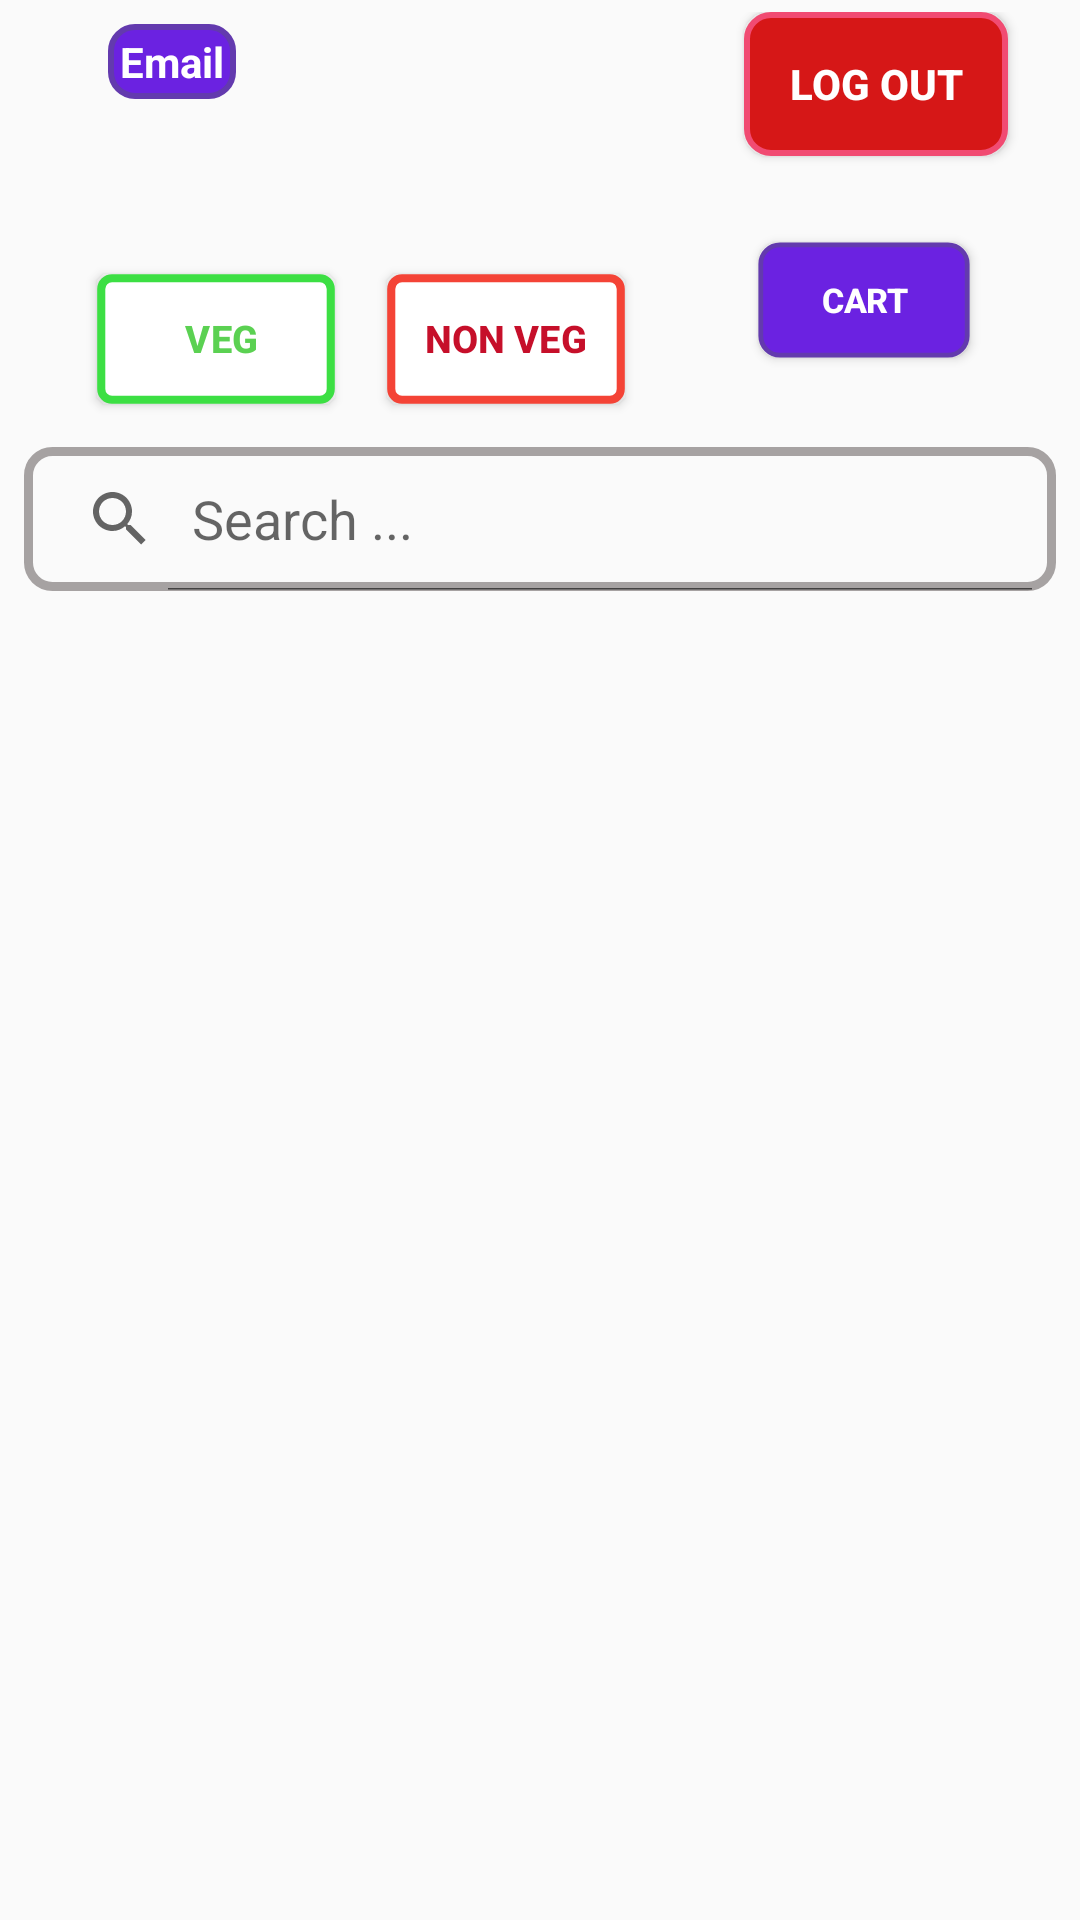

Reconstruct the res/layout file that produces this screen, plus the resources it refers to.
<!-- AndroidManifest.xml: application theme Theme.CanteenWheels -->
<!-- res/layout/activity_hero.xml -->
<?xml version="1.0" encoding="utf-8"?>
<androidx.constraintlayout.widget.ConstraintLayout xmlns:android="http://schemas.android.com/apk/res/android"
    xmlns:app="http://schemas.android.com/apk/res-auto"
    xmlns:tools="http://schemas.android.com/tools"
    android:id="@+id/main"
    android:layout_width="match_parent"
    android:layout_height="match_parent"
    android:padding="4dp"
    tools:context=".Hero">

    <Button
        android:id="@+id/logout"
        android:layout_width="wrap_content"
        android:layout_height="wrap_content"
        android:layout_marginEnd="20dp"
        android:background="@drawable/btn_logout"
        android:elevation="10dp"
        android:paddingHorizontal="5dp"
        android:text="@string/logout"
        android:textColor="@color/white"
        android:textStyle="bold"
        app:layout_constraintEnd_toEndOf="parent"
        tools:layout_editor_absoluteY="32dp" />

    <TextView
        android:id="@+id/userInfo"
        android:layout_width="wrap_content"
        android:layout_height="wrap_content"
        android:layout_marginStart="32dp"
        android:layout_marginTop="4dp"
        android:background="@drawable/button_register"
        android:paddingHorizontal="4dp"
        android:paddingVertical="3dp"
        android:text="Email"
        android:textColor="@color/white"
        android:textStyle="bold"
        app:layout_constraintStart_toStartOf="parent"
        app:layout_constraintTop_toTopOf="@+id/logout" />

    <Button
        android:id="@+id/cart"
        android:layout_width="wrap_content"
        android:layout_height="wrap_content"
        android:layout_marginTop="24dp"
        android:layout_marginEnd="4dp"
        android:background="@drawable/button_register"
        android:drawableStart="@drawable/baseline_add_shopping_cart_24"
        android:drawableTint="@color/white"
        android:paddingHorizontal="4dp"
        android:scaleX="0.8"
        android:scaleY="0.8"
        android:text="Cart"
        android:textColor="@color/white"
        android:textStyle="bold"
        app:layout_constraintEnd_toEndOf="@+id/logout"
        app:layout_constraintTop_toBottomOf="@+id/logout" />

    <Button
        android:id="@+id/vegbtn"
        android:layout_width="wrap_content"
        android:layout_height="wrap_content"
        android:layout_marginStart="24dp"
        android:layout_marginTop="56dp"
        android:background="@drawable/veg_btn_bg"
        android:drawableStart="@drawable/foodtype_indicator"
        android:drawableTint="@color/veg_food"
        android:paddingStart="4dp"
        android:scaleX="0.9"
        android:scaleY="0.9"
        android:text="Veg"
        android:textColor="@drawable/veg_text_color"
        android:textStyle="bold"
        app:layout_constraintStart_toStartOf="parent"
        app:layout_constraintTop_toBottomOf="@+id/userInfo" />

    <Button
        android:id="@+id/nonvegbtn"
        android:layout_width="wrap_content"
        android:layout_height="wrap_content"
        android:background="@drawable/nonveg_btn_bg"
        android:drawableStart="@drawable/foodtype_indicator"
        android:drawableTint="@color/nonveg_food"
        android:paddingHorizontal="4dp"
        android:scaleX="0.9"
        android:scaleY="0.9"
        android:text="Non veg"
        android:textColor="@drawable/nonveg_text_color"
        android:textStyle="bold"
        app:layout_constraintEnd_toEndOf="parent"
        app:layout_constraintHorizontal_bias="0.056"
        app:layout_constraintStart_toEndOf="@+id/vegbtn"
        app:layout_constraintTop_toTopOf="@+id/vegbtn" />

    <ProgressBar
        android:id="@+id/progressbar_user"
        android:layout_width="wrap_content"
        android:layout_height="wrap_content"
        android:layout_marginBottom="196dp"
        android:visibility="gone"
        app:layout_constraintBottom_toBottomOf="parent"
        app:layout_constraintEnd_toEndOf="parent"
        app:layout_constraintHorizontal_bias="0.498"

        app:layout_constraintStart_toStartOf="parent" />

    <androidx.recyclerview.widget.RecyclerView
        android:id="@+id/recycler_user"
        android:layout_width="406dp"
        android:layout_height="0dp"
        android:layout_marginTop="3dp"
        android:gravity="center"
        android:paddingStart="5dp"
        android:paddingTop="4dp"
        app:layout_constraintBottom_toBottomOf="parent"
        app:layout_constraintEnd_toEndOf="parent"
        app:layout_constraintHorizontal_bias="0.666"
        app:layout_constraintStart_toStartOf="parent"
        app:layout_constraintTop_toBottomOf="@+id/searchbar_user"
        app:layout_constraintVertical_bias="1.0" />

    <SearchView
        android:id="@+id/searchbar_user"
        android:layout_width="match_parent"
        android:layout_height="wrap_content"
        android:layout_marginHorizontal="4dp"
        android:layout_marginTop="12dp"
        android:background="@drawable/border"
        android:backgroundTint="#A6A2A2"
        android:elevation="10dp"
        android:iconifiedByDefault="false"
        android:queryHint="Search ..."
        android:layout_marginBottom="10dp"
        app:layout_constraintEnd_toEndOf="parent"
        app:layout_constraintStart_toStartOf="parent"
        app:layout_constraintTop_toBottomOf="@+id/vegbtn" />
</androidx.constraintlayout.widget.ConstraintLayout>
<!-- resources referenced by this layout -->
<resources>
  <color name="nonveg_food">#C60F2A</color>
  <color name="veg_food">#5BD152</color>
  <color name="white">#FFFFFFFF</color>
  <!-- drawable border (drawable) -->
  <selector xmlns:android="http://schemas.android.com/apk/res/android">
  
      
      <item>
          <shape android:shape="rectangle">
              <solid android:color="@android:color/transparent" />
              <stroke
                  android:width="3dp"
              android:color="#FFFFFF" />
              <corners android:radius="8dp" />
          </shape>
      </item>
  
  </selector>
  <!-- drawable btn_logout (drawable) -->
  <?xml version="1.0" encoding="utf-8"?>
  <selector xmlns:android="http://schemas.android.com/apk/res/android">
  
      <item>
          <shape android:shape="rectangle">
              <corners android:radius="8dp" /> 
              <solid android:color="#D61717" /> 
              <stroke
                  android:width="2dp"
                  android:color="#F14B72" /><![CDATA[
          ]]></shape>
      </item>
  </selector>
  <!-- drawable button_register (drawable) -->
  <selector xmlns:android="http://schemas.android.com/apk/res/android">
  
      <item>
          <shape android:shape="rectangle">
              <corners android:radius="8dp" /> 
              <solid android:color="#6B22E1" /> 
              <stroke
                  android:width="2dp"
                  android:color="#633AAE" /><![CDATA[
          ]]></shape>
      </item>
  </selector>
  <!-- drawable nonveg_btn_bg (drawable) -->
  <?xml version="1.0" encoding="utf-8"?>
  <selector xmlns:android="http://schemas.android.com/apk/res/android">
  
      <item  android:state_pressed="true">
          <shape android:shape="rectangle">
              <solid android:color="#F44336" /> 
              <corners android:radius="4dp" />
          </shape>
           
      </item>
      <item android:state_enabled="true">
          <shape android:shape="rectangle">
              <solid android:color="#ffffff" />
              <stroke
                  android:width="3dp"
                  android:color="#F44336" />
              <corners android:radius="4dp" />
          </shape>
      </item>
      <item android:state_enabled="false">
          <shape android:shape="rectangle">
              <solid android:color="@android:color/transparent" />
              <stroke
                  android:width="3dp"
                  android:color="#F44336" />
              <corners android:radius="0dp" />
          </shape>
      </item>
  </selector>
  <!-- drawable nonveg_text_color (drawable) -->
  <?xml version="1.0" encoding="utf-8"?>
  <selector xmlns:android="http://schemas.android.com/apk/res/android">
      <item android:state_pressed="true" android:color="@color/white" />
      <item android:state_enabled="true" android:color="@color/nonveg_food" />
      <item android:state_enabled="false" android:color="@color/nonveg_food" />
  </selector>
  <!-- drawable veg_text_color (drawable) -->
  <?xml version="1.0" encoding="utf-8"?>
  <selector xmlns:android="http://schemas.android.com/apk/res/android">
  
      <item android:state_pressed="true" android:color="@color/white" />
      <item android:state_enabled="true" android:color="@color/veg_food" />
      <item android:state_enabled="false" android:color="@color/veg_food" />
  </selector>
  <string name="logout">Log out</string>
  <style name="Theme.CanteenWheels" parent="Base.Theme.CanteenWheels">
          
          <item name="android:navigationBarColor">@android:color/transparent</item>
          <item name="android:statusBarColor">@android:color/transparent</item>
          <item name="android:windowLightStatusBar">?attr/isLightTheme</item>
  
      </style>
  <style name="Base.Theme.CanteenWheels" parent="Theme.AppCompat.Light.DarkActionBar">
          
          
      </style>
</resources>
